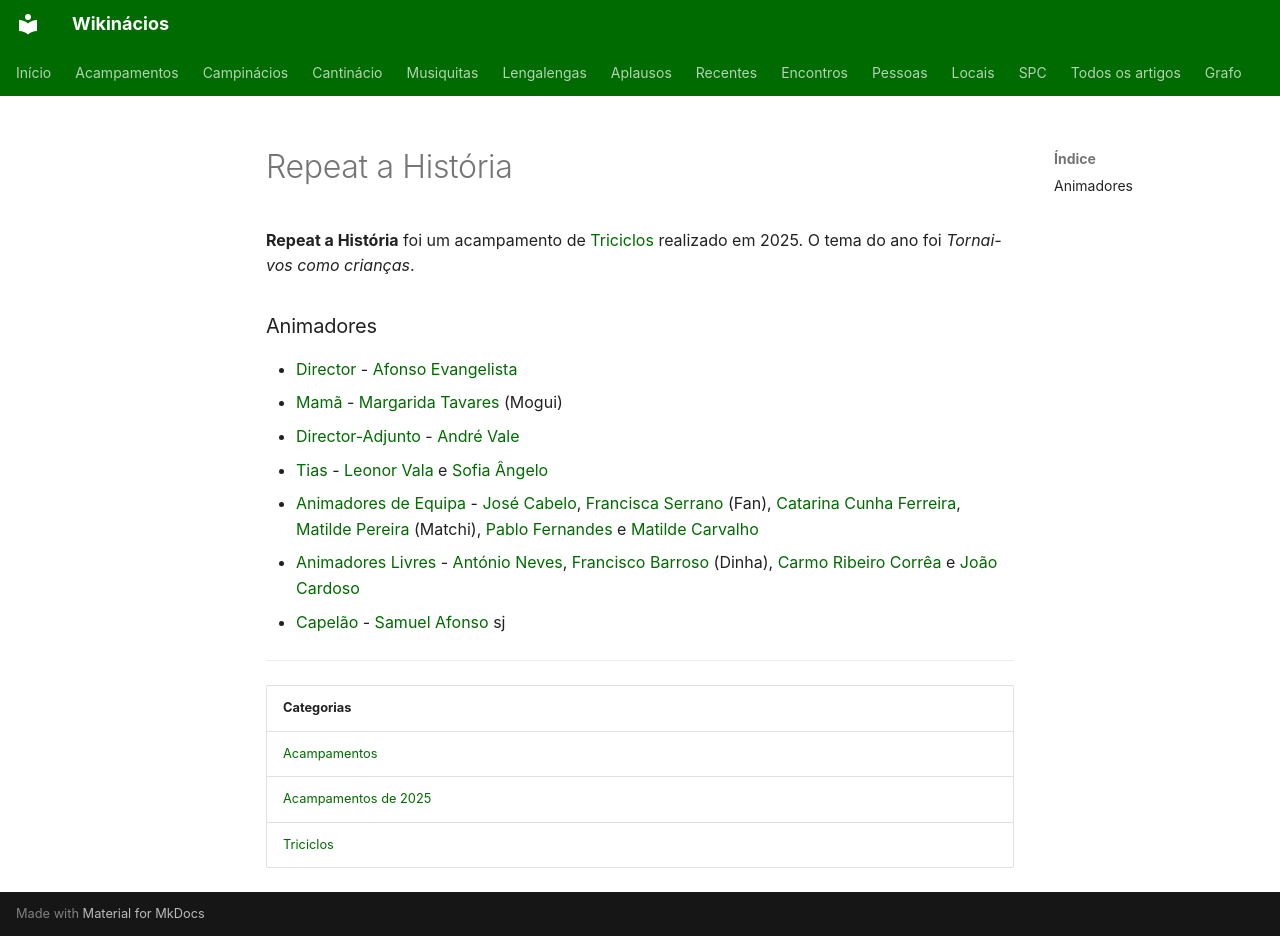

repository: neteinstein/Campinacios · page: Acampamentos/2025/Repeat a História.html · generator: mkdocs

# Repeat a História

**Repeat a História** foi um acampamento de [Triciclos](../../Categorias/Triciclos.md) realizado em 2025. O tema do ano foi *Tornai-vos como crianças*.

### Animadores

- [Director](../../Cargos/Director.md) - [Afonso Evangelista](../../Pessoas/A/Afonso%20Evangelista.md)
- [Mamã](../../Cargos/Mam%C3%A3.md) - [Margarida Tavares](../../Pessoas/M/Margarida%20Tavares.md) (Mogui)
- [Director-Adjunto](../../Cargos/Director-Adjunto.md) - [André Vale](../../Pessoas/A/Andr%C3%A9%20Vale.md)
- [Tias](../../Cargos/Tio.md) - [Leonor Vala](../../Pessoas/L/Leonor%20Vala.md) e [Sofia Ângelo](../../Pessoas/S/Sofia%20%C3%82ngelo.md)
- [Animadores de Equipa](../../Cargos/Animador%20de%20Equipa.md) - [José Cabelo](../../Pessoas/J/Jos%C3%A9%20Cabelo.md), [Francisca Serrano](../../Pessoas/F/Francisca%20Serrano.md) (Fan), [Catarina Cunha Ferreira](../../Pessoas/C/Catarina%20Ferreira.md), [Matilde Pereira](../../Pessoas/M/Matilde%20Pereira.md) (Matchi), [Pablo Fernandes](../../Pessoas/P/Pablo%20Fernandes.md) e [Matilde Carvalho](../../Pessoas/M/Matilde%20Carvalho.md)
- [Animadores Livres](../../Cargos/Animador%20Livre.md) - [António Neves](../../Pessoas/A/Ant%C3%B3nio%20Neves.md), [Francisco Barroso](../../Pessoas/F/Francisco%20Barroso.md) (Dinha), [Carmo Ribeiro Corrêa](../../Pessoas/C/Carmo%20Ribeiro%20Corr%C3%AAa.md) e [João Cardoso](../../Pessoas/J/Jo%C3%A3o%20Cardoso.md)
- [Capelão](../../Cargos/Capel%C3%A3o.md) - [Samuel Afonso](../../Pessoas/S/Samuel%20Afonso.md) sj

---

| Categorias |
| --- |
| [Acampamentos](../../Categorias/Acampamentos.md) |
| [Acampamentos de 2025](../../Categorias/Acampamentos%20de%202025.md) |
| [Triciclos](../../Categorias/Triciclos.md) |
